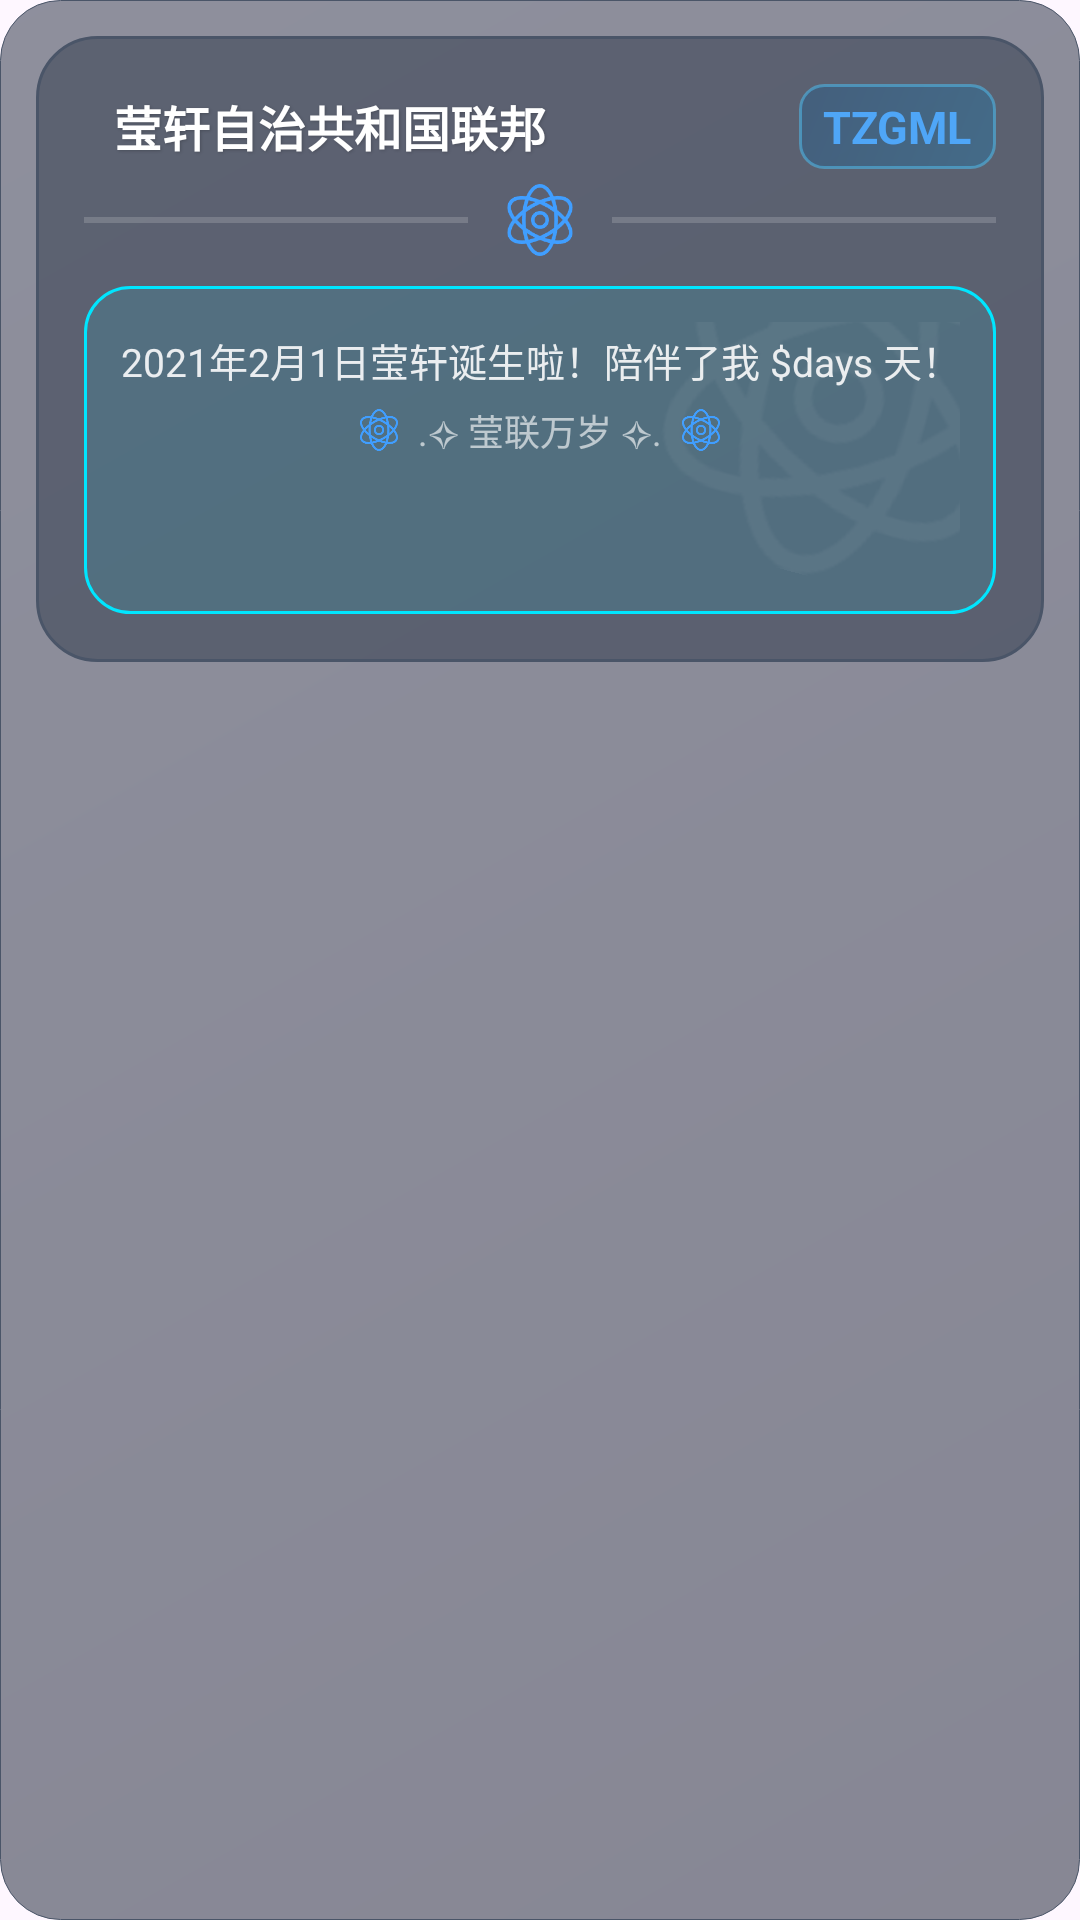

Produce the Android XML layout that renders to this screen, including the resource entries it uses.
<!-- AndroidManifest.xml: application theme Theme.TradingGML -->
<!-- res/layout/widget_layout.xml -->
<?xml version="1.0" encoding="utf-8"?>
<LinearLayout xmlns:android="http://schemas.android.com/apk/res/android"
        xmlns:app="http://schemas.android.com/apk/res-auto"
        android:id="@+id/widget_root"
        android:layout_width="match_parent"
        android:layout_height="wrap_content"
        android:orientation="vertical"
        android:padding="12dp"
        android:background="@drawable/widget_background">

    <LinearLayout
            android:layout_width="match_parent"
            android:layout_height="wrap_content"
            android:orientation="vertical"
            android:background="@drawable/main_container_background"
            android:elevation="6dp"
            android:padding="16dp">


        <LinearLayout
                android:layout_width="match_parent"
                android:layout_height="wrap_content"
                android:orientation="horizontal"
                android:gravity="center_vertical"
                android:layout_marginBottom="5dp">


            <TextView
                    android:id="@+id/tv_title"
                    android:layout_width="0dp"
                    android:layout_height="wrap_content"
                    android:layout_weight="1"
                    android:text="莹轩自治共和国联邦"
                    android:textColor="#FFFFFF"
                    android:textSize="16sp"
                    android:textStyle="bold"
                    android:fontFamily="sans-serif-medium"
                    android:shadowColor="#33000000"
                    android:shadowDx="1"
                    android:shadowDy="1"
                    android:shadowRadius="2"
                    android:paddingLeft="10dp" />

            <TextView
                    android:layout_width="wrap_content"
                    android:layout_height="wrap_content"
                    android:text="TZGML"
                    android:textColor="#4FA6F7"
                    android:textSize="15sp"
                    android:textStyle="bold"
                    android:fontFamily="monospace"
                    android:background="@drawable/blue_text_badge_background"
                    android:paddingStart="8dp"
                    android:paddingEnd="8dp"
                    android:paddingTop="4dp"
                    android:paddingBottom="4dp"
                    android:layout_marginStart="8dp" />
        </LinearLayout>


        <LinearLayout
                android:layout_width="match_parent"
                android:layout_height="wrap_content"
                android:orientation="horizontal"
                android:gravity="center_vertical"
                android:layout_marginBottom="10dp">


            <FrameLayout
                    android:layout_width="0dp"
                    android:layout_height="2dp"
                    android:layout_weight="1"
                    android:background="#2AFFFFFF" />

            <ImageView
                    android:layout_width="24dp"
                    android:layout_height="24dp"
                    android:src="@drawable/atomic"
                    android:layout_marginStart="12dp"
                    android:layout_marginEnd="12dp" />

            <FrameLayout
                    android:layout_width="0dp"
                    android:layout_height="2dp"
                    android:layout_weight="1"
                    android:background="#2AFFFFFF" />
        </LinearLayout>

        
        <LinearLayout
                android:layout_width="match_parent"
                android:layout_height="wrap_content"
                android:orientation="vertical"
                android:padding="12dp"
                android:background="@drawable/glow_text_background"
                android:layout_gravity="bottom">

            <TextView
                    android:id="@+id/tv_date_info"
                    android:layout_width="wrap_content"
                    android:layout_height="wrap_content"
                    android:layout_gravity="center_horizontal"
                    android:text="2021年2月1日莹轩诞生啦！陪伴了我 $days 天！"
                    android:textColor="#E0FFFFFF"
                    android:textSize="13sp"
                    android:gravity="center"
                    android:lineSpacingExtra="3dp"
                    android:layout_marginBottom="5dp"
                    android:layout_marginTop="3dp" />

            <LinearLayout
                    android:layout_width="match_parent"
                    android:layout_height="wrap_content"
                    android:orientation="horizontal"
                    android:gravity="center">

                <ImageView
                        android:layout_width="14dp"
                        android:layout_height="14dp"
                        android:src="@drawable/atomic"
                        android:layout_marginEnd="6dp" />

                <TextView
                        android:layout_width="wrap_content"
                        android:layout_height="wrap_content"
                        android:text=".✧ 莹联万岁 ✧."
                        android:textColor="#A0FFFFFF"
                        android:textSize="12sp"
                        android:fontFamily="sans-serif-light" />

                <ImageView
                        android:layout_width="14dp"
                        android:layout_height="14dp"
                        android:src="@drawable/atomic"
                        android:layout_marginStart="6dp" />
            </LinearLayout>

            <FrameLayout
                    android:layout_width="match_parent"
                    android:layout_height="wrap_content"
                    android:layout_marginTop="-80dp"
                    android:layout_marginEnd="-20dp"
                    android:alpha="0.05">

                <ImageView
                        android:layout_width="120dp"
                        android:layout_height="120dp"
                        android:src="@drawable/atomic"
                        android:layout_gravity="end|top"
                        android:rotation="15"
                        app:tint="#FFFFFF" />
            </FrameLayout>

        </LinearLayout>

    </LinearLayout>


</LinearLayout>
<!-- resources referenced by this layout -->
<resources>
  <!-- drawable atomic: png bitmap (drawable, 3719 bytes) -->
  <!-- drawable blue_text_badge_background (drawable) -->
  <?xml version="1.0" encoding="utf-8"?>
  <shape xmlns:android="http://schemas.android.com/apk/res/android">
      <corners android:radius="8dp" />
      <stroke
          android:width="1dp"
          android:color="#804FC3F7" />
      <gradient
          android:startColor="#400288D1"
          android:endColor="#4001579B"
          android:angle="135" />
  </shape>
  <!-- drawable glow_text_background (drawable) -->
  <shape xmlns:android="http://schemas.android.com/apk/res/android">
      <solid android:color="#1A00E6FF" />
      <corners android:radius="15dp" />
      <stroke
          android:width="1dp"
          android:color="#00E6FF" />
  </shape>
  <!-- drawable main_container_background (drawable) -->
  <shape xmlns:android="http://schemas.android.com/apk/res/android">
      <solid android:color="#802D3748" />
      <corners android:radius="20dp" />
      <stroke
          android:width="1dp"
          android:color="#4A5568" />
  </shape>
  <!-- drawable widget_background (drawable) -->
  <shape xmlns:android="http://schemas.android.com/apk/res/android">
      <corners android:radius="20dp" />
      <stroke
          android:width="0.2dp"
          android:color="#4A5568" />
      <gradient
          android:startColor="#800F172A"
          android:endColor="#801E293B"
          android:angle="135" />
  </shape>
  <style name="Theme.TradingGML" parent="Base.Theme.TradingGML" />
  <style name="Base.Theme.TradingGML" parent="Theme.Material3.Light.NoActionBar">
          <item name="fontFamily">@font/gml</item>
      </style>
</resources>
